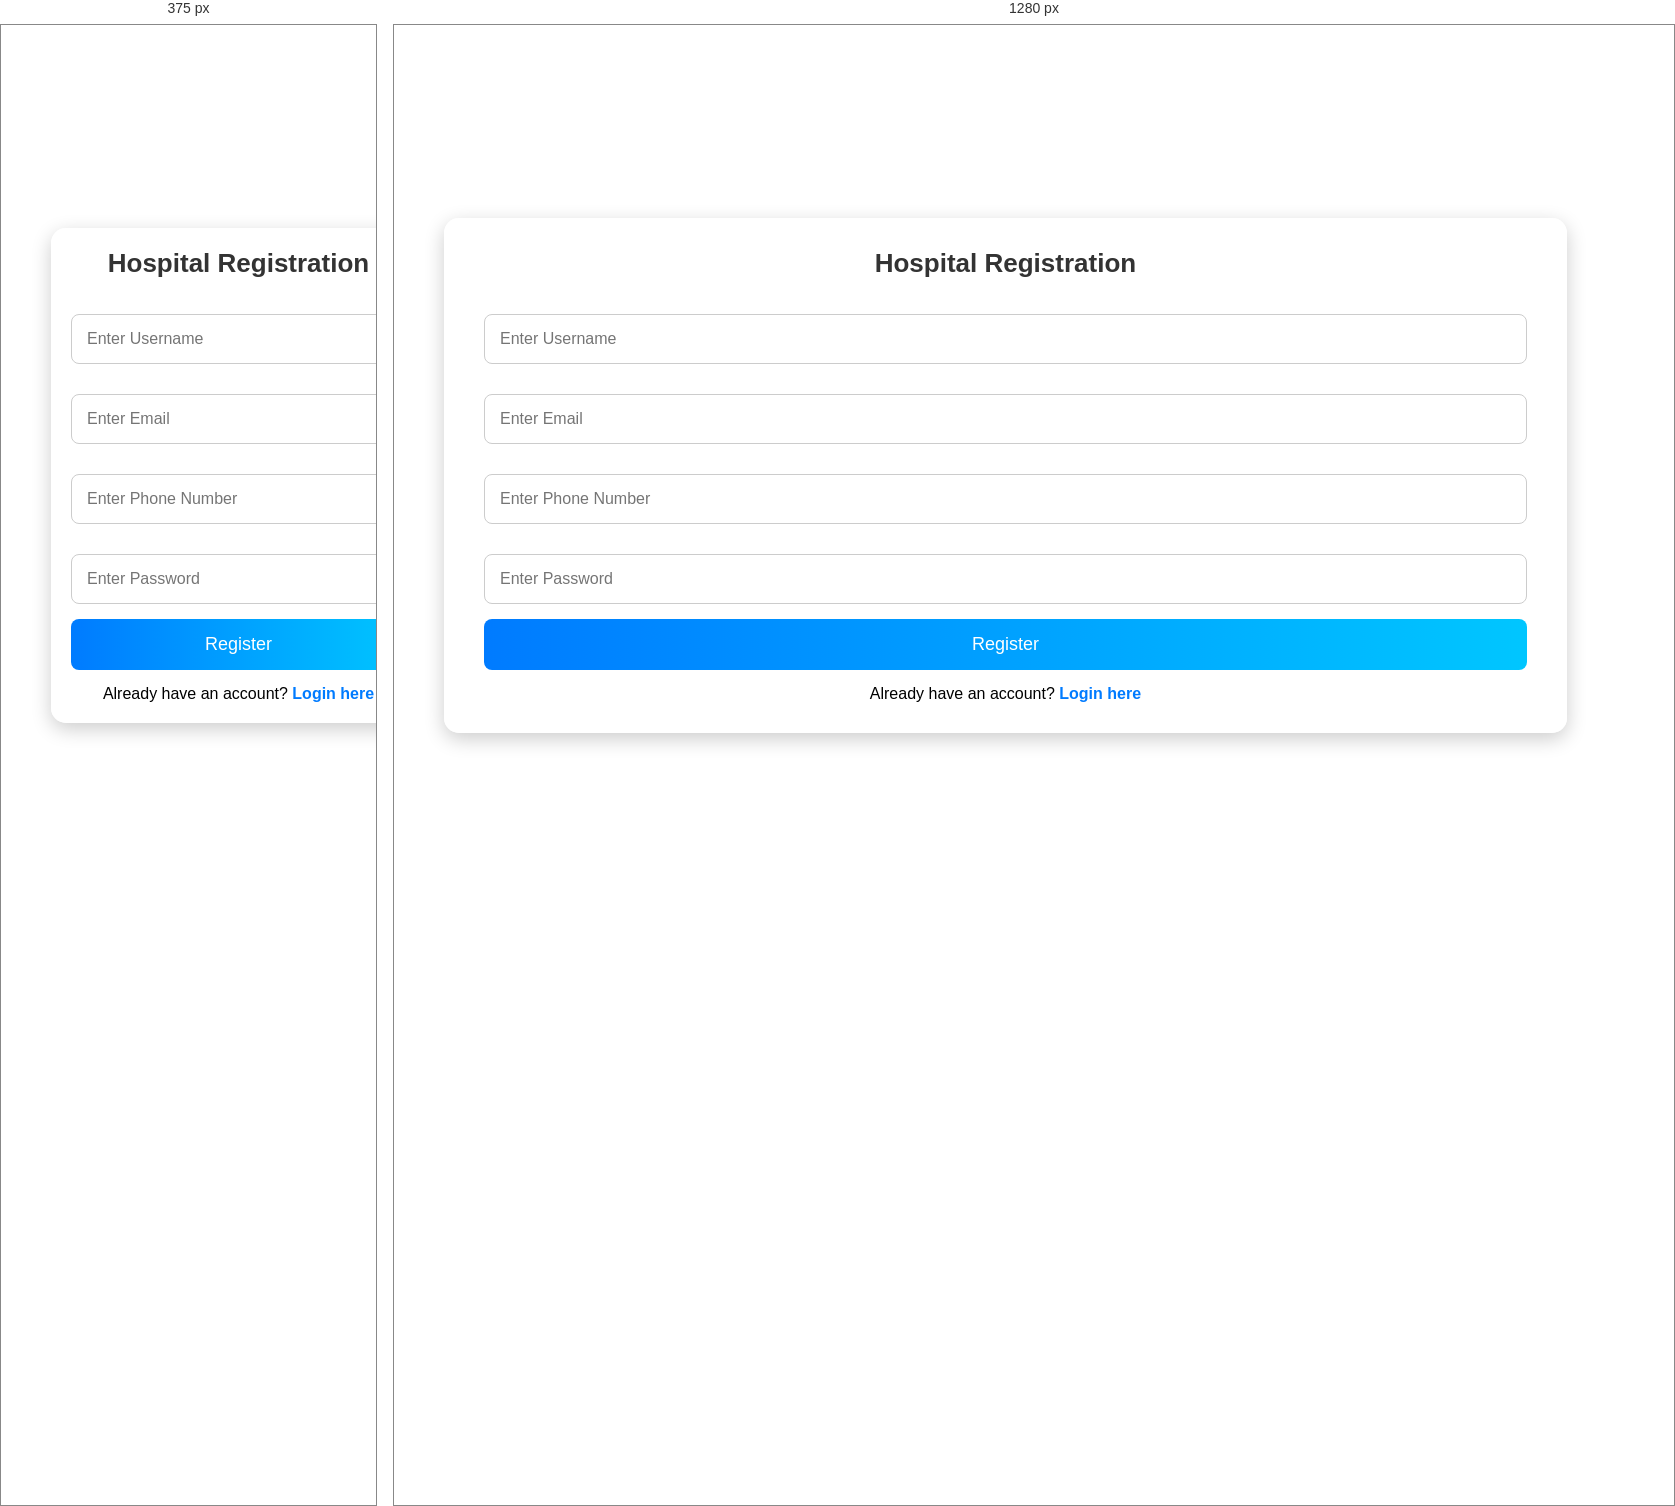
Rendered at 375 px and 1280 px, left to right.

<!-- file: register.html -->
<!DOCTYPE html>
<html lang="en">
<head>
    <meta charset="UTF-8">
    <title>Hospital Management System - Register</title>
    <style>
        * {
            box-sizing: border-box;
            margin: 0;
            padding: 0;
        }

        html, body {
            height: 100%;
            font-family: 'Arial', sans-serif;
            display: flex;
            justify-content: center;
            align-items: center;
            overflow: hidden; /* Prevent scrolling */
        }

        /* Background Div with Blur */
        .background {
            position: absolute;
            top: 0;
            left: 0;
            width: 100%;
            height: 100%;
            background-image: url('hospital.jpg'); /* Replace with your image path */
            background-size: cover;
            background-position: center;
            filter: blur(8px); /* Apply blur to background */
            z-index: -1; /* Ensure background is below the registration box */
        }

        /* Registration Box Styles */
        .register-container {
            position: absolute; /* Keep it above the blurred background */
            left: 50px; /* Left alignment */
            background: rgba(255, 255, 255, 0.85); /* Light transparent background */
            padding: 30px 40px;
            border-radius: 15px;
            box-shadow: 0 6px 20px rgba(0,0,0,0.2);
            transition: all 0.3s ease;
            z-index: 1; /* Ensure it's above the background */
        }

        .register-container h2 {
            text-align: center;
            margin-bottom: 20px;
            color: #333;
            font-size: 26px;
            font-weight: bold;
        }

        input[type="text"],
        input[type="password"],
        input[type="email"],
        input[type="tel"] {
            width: 100%;
            padding: 15px;
            margin: 15px 0;
            border-radius: 8px;
            border: 1px solid #ccc;
            font-size: 16px;
            outline: none;
            transition: all 0.3s ease;
        }

        input[type="text"]:focus,
        input[type="password"]:focus,
        input[type="email"]:focus,
        input[type="tel"]:focus {
            border-color: #007bff;
            box-shadow: 0 0 8px rgba(0, 123, 255, 0.5);
        }

        button {
            width: 100%;
            padding: 15px;
            background: linear-gradient(90deg, #007bff, #00c6ff);
            color: white;
            border: none;
            border-radius: 8px;
            cursor: pointer;
            font-size: 18px;
            transition: all 0.3s ease;
        }

        button:hover {
            background: linear-gradient(90deg, #0056b3, #0089cc);
        }

        .already-account {
            text-align: center;
            margin-top: 15px;
            font-size: 16px;
        }

        .already-account a {
            color: #007bff;
            text-decoration: none;
            font-weight: bold;
            transition: all 0.3s ease;
        }

        .already-account a:hover {
            text-decoration: underline;
            color: #0056b3;
        }

        /* Responsive design */
        @media (max-width: 768px) {
            .register-container {
                width: 100%;
                padding: 20px;
            }
        }
    </style>
</head>
<body>

    <!-- Background with blur -->
    <div class="background"></div>

    <!-- Registration Container -->
    <div class="register-container">
        <h2>Hospital Registration</h2>
        <form action="dashboard.html" method="post">
            <input type="text" name="username" placeholder="Enter Username" required>
            <input type="email" name="email" placeholder="Enter Email" required>
            <input type="tel" name="phone" placeholder="Enter Phone Number" required>
            <input type="password" name="password" placeholder="Enter Password" required>
            <button type="submit">Register</button>
        </form>

        <!-- "Already have an account?" Link -->
        <div class="already-account">
            <p>Already have an account? <a href="login.html">Login here</a></p>
        </div>
    </div>

</body>
</html>
